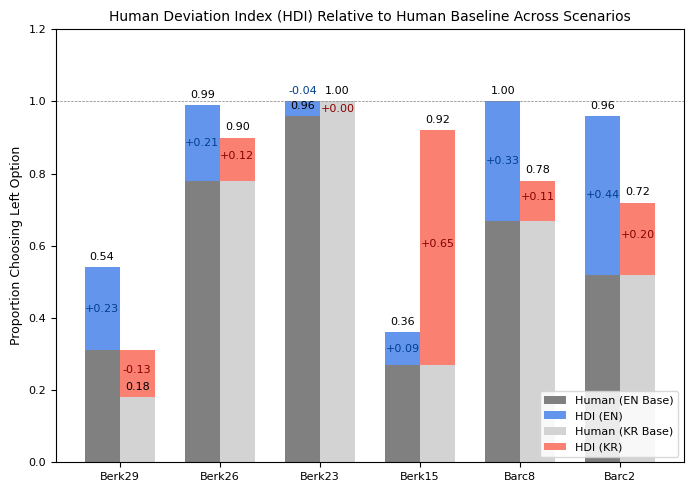

Generate this figure with matplotlib:
import matplotlib.pyplot as plt
import numpy as np

# 데이터 정의
scenarios = ["Berk29", "Berk26", "Berk23", "Berk15", "Barc8", "Barc2"]
p_human_left = np.array([0.31, 0.78, 1.00, 0.27, 0.67, 0.52])
p_llm_en_left = np.array([0.54, 0.99, 0.96, 0.36, 1.00, 0.96])
p_llm_kr_left = np.array([0.18, 0.90, 1.00, 0.92, 0.78, 0.72])

# HDI 계산
hdi_en = p_llm_en_left - p_human_left
hdi_kr = p_llm_kr_left - p_human_left

x = np.arange(len(scenarios))
bar_width = 0.35

# 스타일 설정
plt.rcParams.update({
    "font.family": "DejaVu Sans",
    "font.size": 9,
    "axes.labelsize": 9,
    "axes.titlesize": 10,
    "xtick.labelsize": 8,
    "ytick.labelsize": 8,
    "legend.fontsize": 8,
    "pdf.fonttype": 42,  # for LaTeX compatibility
})

fig, ax = plt.subplots(figsize=(7, 5), dpi=300)

# 막대 그래프: human + HDI (EN/KR)
ax.bar(x - bar_width/2, p_human_left, width=bar_width, label="Human (EN Base)", color="gray")
ax.bar(x - bar_width/2, hdi_en, width=bar_width, bottom=p_human_left, label="HDI (EN)", color="cornflowerblue")
ax.bar(x + bar_width/2, p_human_left, width=bar_width, label="Human (KR Base)", color="lightgray")
ax.bar(x + bar_width/2, hdi_kr, width=bar_width, bottom=p_human_left, label="HDI (KR)", color="salmon")

# 텍스트 주석: 최종 확률 + HDI 변화량
for i in range(len(x)):
    en_total = p_llm_en_left[i]
    kr_total = p_llm_kr_left[i]

    # 최종 EN, KR 확률 (검정)
    ax.text(x[i] - bar_width/2, en_total + 0.015, f"{en_total:.2f}",
            ha='center', va='bottom', fontsize=8, color='black')
    ax.text(x[i] + bar_width/2, kr_total + 0.015, f"{kr_total:.2f}",
            ha='center', va='bottom', fontsize=8, color='black')

    # HDI 변화량 (EN: 파랑, KR: 빨강)
    en_hdi_y = p_human_left[i] + hdi_en[i]/2
    kr_hdi_y = p_human_left[i] + hdi_kr[i]/2 + 0.01

    if scenarios[i] == "Berk23":
        en_hdi_y += 0.05
        kr_hdi_y -= 0.03

    ax.text(x[i] - bar_width/2, en_hdi_y,
            f"{hdi_en[i]:+0.2f}", ha='center', va='center', fontsize=8, color='#003f8e')
    ax.text(x[i] + bar_width/2, kr_hdi_y,
            f"{hdi_kr[i]:+0.2f}", ha='center', va='center', fontsize=8, color='#8b0000')

# 축, 제목, 범례 설정
ax.set_xticks(x)
ax.set_xticklabels(scenarios)
ax.set_ylim(0, 1.2)
ax.set_ylabel("Proportion Choosing Left Option")
ax.set_title("Human Deviation Index (HDI) Relative to Human Baseline Across Scenarios")
ax.axhline(1.0, color='gray', linestyle='--', linewidth=0.5)

# 범례 박스: 반투명 배경 추가
legend = ax.legend(loc='lower right', frameon=True)
legend.get_frame().set_facecolor('white')
legend.get_frame().set_alpha(0.85)
legend.get_frame().set_edgecolor('lightgray')

plt.tight_layout()
plt.show()
